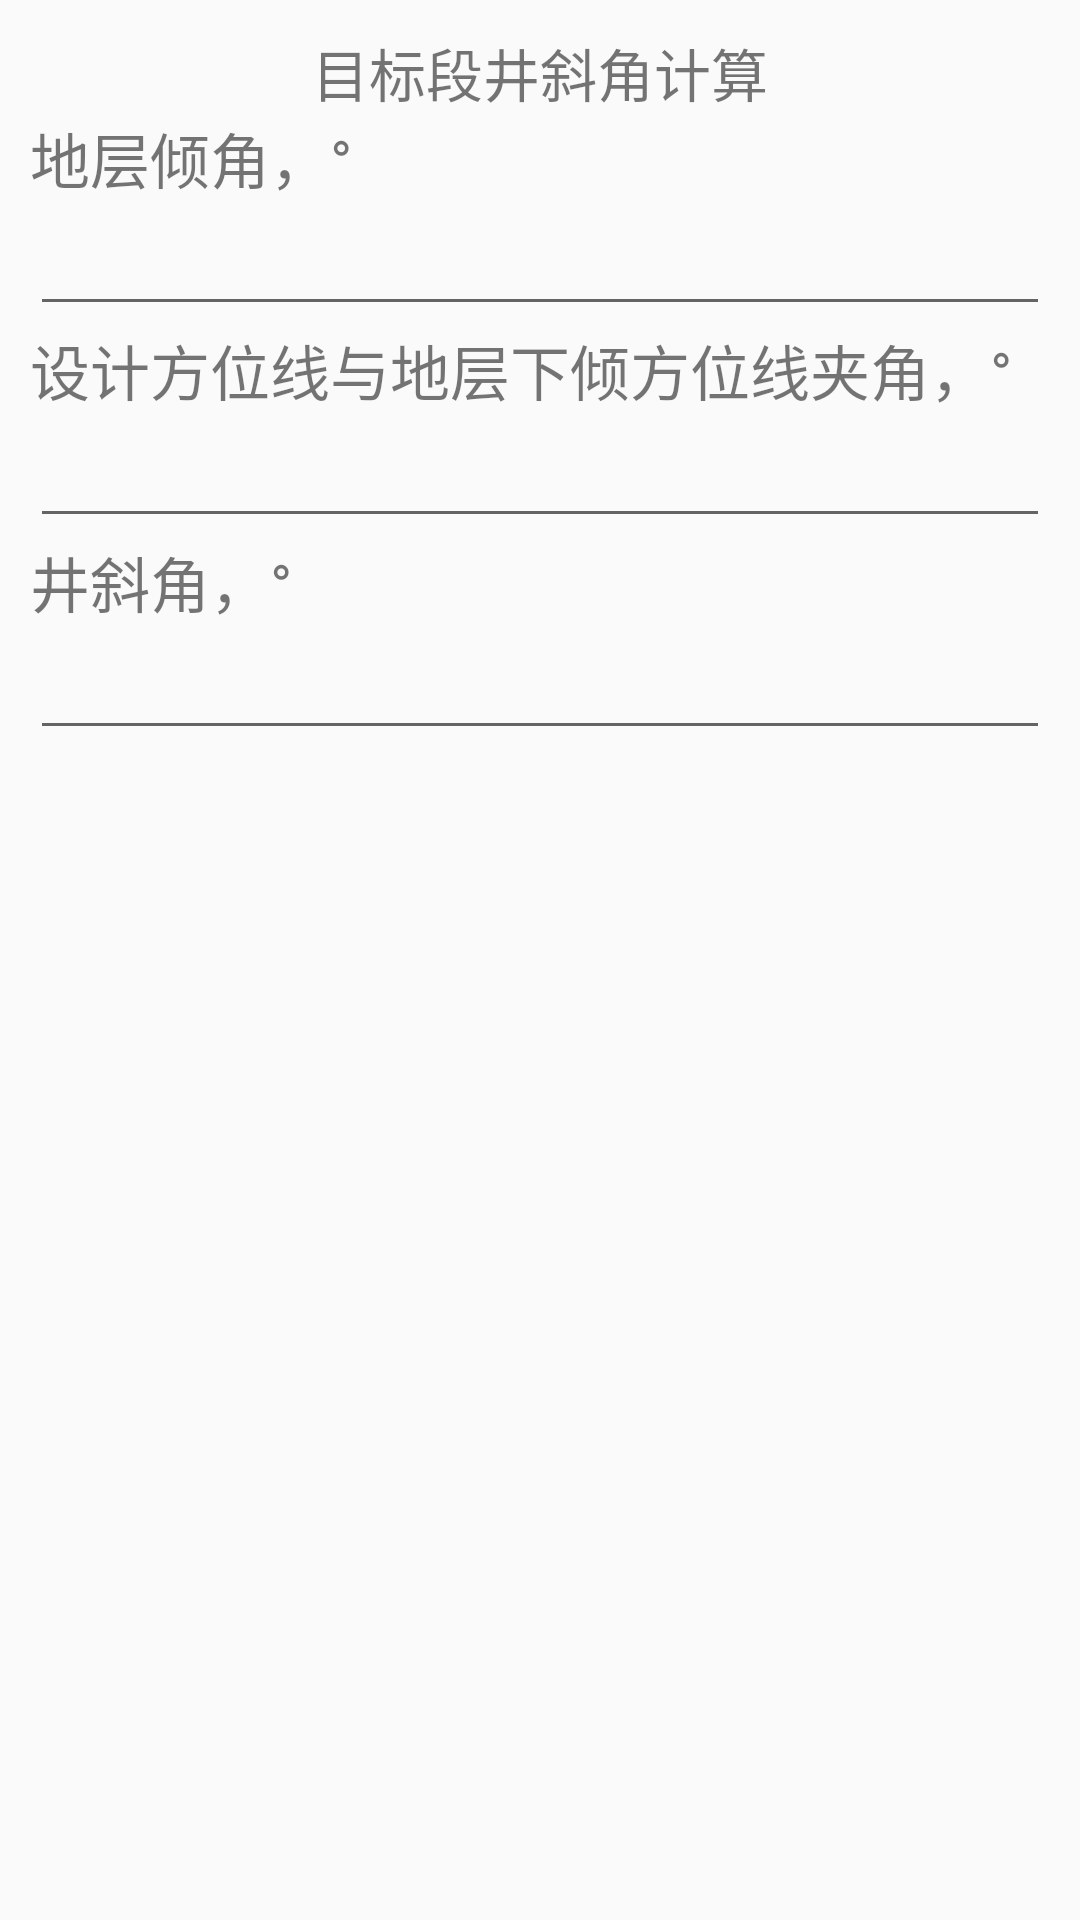

Here is an Android app screen rendered from its layout file. Give the layout XML and the strings, colors and styles it references.
<!-- AndroidManifest.xml: application theme AppTheme -->
<!-- res/layout/fragment_hole_angle.xml -->
<?xml version="1.0" encoding="utf-8"?>
<LinearLayout xmlns:android="http://schemas.android.com/apk/res/android"
    android:layout_width="match_parent"
    android:layout_height="match_parent"
    android:orientation="vertical" >

    <TextView
        android:layout_marginTop="10dp"
        android:layout_width="match_parent"
        android:layout_height="wrap_content"
        android:textSize="19sp"
        android:gravity="center"
    	android:text="目标段井斜角计算" />

    <LinearLayout
        android:layout_width="match_parent"
        android:layout_height="match_parent"
        android:orientation="vertical"
        android:paddingLeft="10dp"
        android:paddingRight="10dp" >

        <TextView
            style="@style/NormalTextView"
            android:text="地层倾角，°" />

        <EditText
            android:id="@+id/et_dip_angle"
            android:layout_width="match_parent"
            android:layout_height="wrap_content"
            android:inputType="numberDecimal" />

        <TextView
            style="@style/NormalTextView"
            android:text="设计方位线与地层下倾方位线夹角，°" />

        <EditText
            android:id="@+id/et_included_angle"
            android:layout_width="match_parent"
            android:layout_height="wrap_content"
            android:inputType="numberDecimal" />

        <TextView
            style="@style/NormalTextView"
            android:text="井斜角，°" />

        <EditText
            android:id="@+id/et_result"
            android:layout_width="match_parent"
            android:layout_height="wrap_content"
            android:editable="false" />
    </LinearLayout>

</LinearLayout>
<!-- resources referenced by this layout -->
<resources>
  <style name="NormalTextView">
          <item name="android:textSize">20sp</item>
          <item name="android:layout_width">match_parent</item>
          <item name="android:layout_height">wrap_content</item>
      </style>
  <style name="AppTheme" parent="AppBaseTheme">
          
      </style>
  <style name="AppBaseTheme" parent="Theme.AppCompat.Light">
          
      </style>
</resources>
